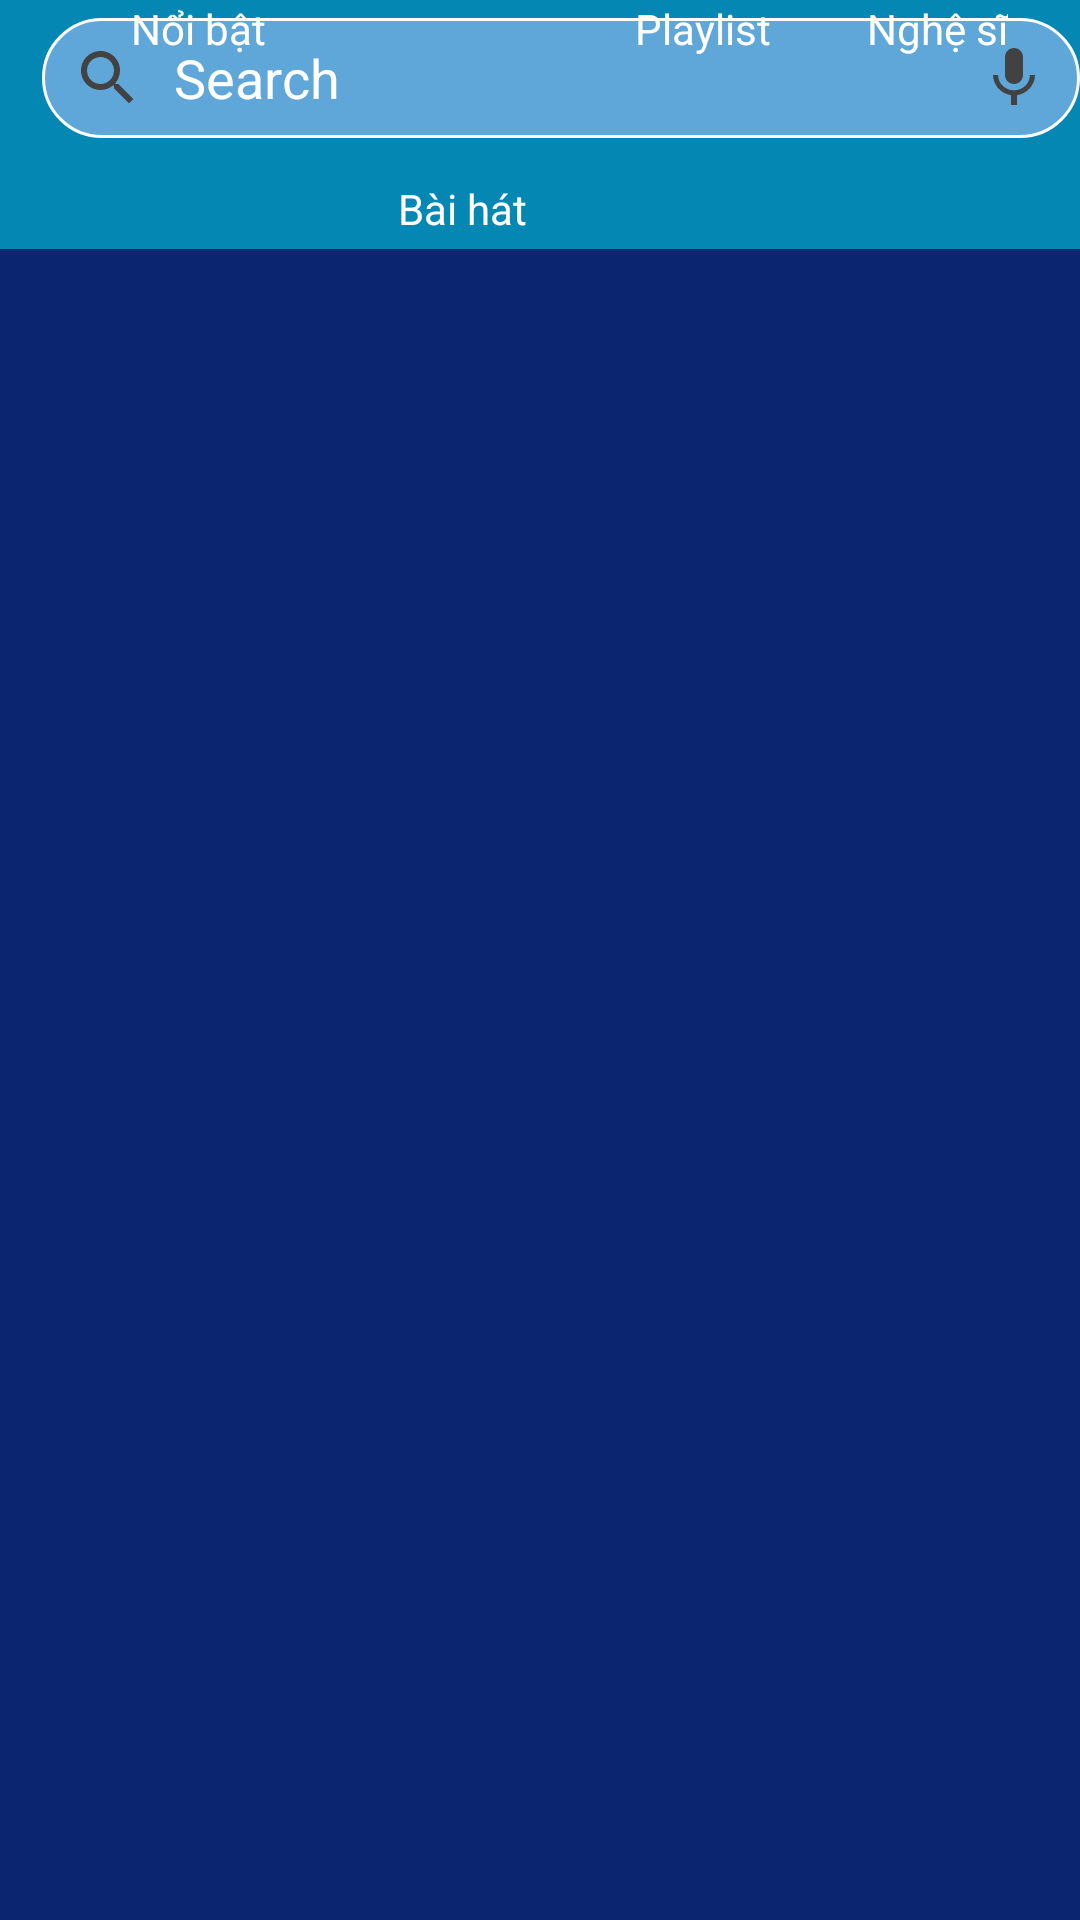

Layout XML and referenced resources for this Android screen:
<!-- AndroidManifest.xml: application theme Theme.AppCompat.DayNight.NoActionBar -->
<!-- res/layout/final_search.xml -->
<?xml version="1.0" encoding="utf-8"?>
<androidx.constraintlayout.widget.ConstraintLayout xmlns:android="http://schemas.android.com/apk/res/android"
    xmlns:app="http://schemas.android.com/apk/res-auto"
    xmlns:tools="http://schemas.android.com/tools"
    android:layout_width="match_parent"
    android:layout_height="match_parent"
    android:background="#0C2570">

    <androidx.constraintlayout.widget.ConstraintLayout
        android:id="@+id/constraintLayout"
        android:layout_width="match_parent"
        android:layout_height="83dp"
        android:background="#0587B3"

        android:orientation="horizontal"
        tools:ignore="MissingConstraints">

        <ImageButton
            android:layout_width="40dp"
            android:layout_height="48dp"
            android:layout_gravity="center"
            android:background="@drawable/baseline_keyboard_backspace_24"
            app:layout_constraintEnd_toStartOf="@+id/seachView"
            app:layout_constraintStart_toStartOf="parent"
            tools:ignore="ContentDescription" />

        <EditText
            android:id="@+id/seachView"
            android:layout_width="346dp"
            android:layout_height="40dp"
            android:layout_gravity="center"
            android:layout_marginBottom="8dp"
            android:background="@drawable/search_bgr"
            android:drawableStart="@drawable/baseline_search_24"
            android:drawableEnd="@drawable/baseline_mic_24"
            android:drawablePadding="10dp"
            android:drawableTint="@color/cardview_dark_background"
            android:hint="Search"
            android:paddingStart="10dp"
            android:paddingRight="10sp"
            android:singleLine="true"
            android:textColorHint="@color/white"
            app:layout_constraintBottom_toTopOf="@+id/textView9"
            app:layout_constraintEnd_toEndOf="parent"
            app:layout_constraintTop_toTopOf="parent"
            tools:ignore="Autofill" />

        <ImageView
            android:id="@+id/imageView2"
            android:layout_width="27dp"
            android:layout_height="26dp"
            android:layout_marginEnd="40dp"
            app:layout_constraintEnd_toStartOf="@+id/textView7"
            app:layout_constraintHorizontal_bias="1.0"
            app:layout_constraintStart_toStartOf="parent"
            app:srcCompat="@drawable/baseline_phone_android_24"
            tools:layout_editor_absoluteY="52dp" />

        <TextView
            android:id="@+id/textView7"
            android:layout_width="wrap_content"
            android:layout_height="wrap_content"
            android:layout_marginEnd="44dp"
            android:textColor="@color/white"
            android:text="Nổi bật"
            app:layout_constraintEnd_toStartOf="@+id/textView9"
            tools:layout_editor_absoluteY="59dp" />

        <TextView
            android:id="@+id/textView9"
            android:layout_width="wrap_content"
            android:layout_height="wrap_content"
            android:layout_marginEnd="36dp"
            android:textColor="@color/white"
            android:layout_marginBottom="4dp"
            android:text="Bài hát"
            app:layout_constraintBottom_toBottomOf="parent"
            app:layout_constraintEnd_toStartOf="@+id/textView10" />

        <TextView
            android:id="@+id/textView10"
            android:layout_width="wrap_content"
            android:layout_height="wrap_content"
            android:layout_marginEnd="32dp"
            android:textColor="@color/white"
            android:text="Playlist"
            app:layout_constraintEnd_toStartOf="@+id/textView11"
            tools:layout_editor_absoluteY="59dp" />

        <TextView
            android:id="@+id/textView11"
            android:layout_width="wrap_content"
            android:layout_height="wrap_content"
            android:layout_marginEnd="24dp"
            android:text="Nghệ sĩ"
            android:textColor="@color/white"
            app:layout_constraintEnd_toEndOf="parent"
            tools:layout_editor_absoluteY="59dp" />
    </androidx.constraintlayout.widget.ConstraintLayout>

    <ListView
        android:id="@+id/songsList"
        android:layout_width="410dp"
        android:layout_height="646dp"
        android:background="#0C2570"
        android:choiceMode="multipleChoice"
        app:layout_constraintBottom_toBottomOf="parent"
        app:layout_constraintEnd_toEndOf="parent"
        app:layout_constraintHorizontal_bias="0.0"
        app:layout_constraintStart_toStartOf="parent"
        app:layout_constraintTop_toBottomOf="@+id/constraintLayout"
        app:layout_constraintVertical_bias="0.0" />

</androidx.constraintlayout.widget.ConstraintLayout>
<!-- resources referenced by this layout -->
<resources>
  <color name="white">#FFFFFFFF</color>
  <!-- drawable baseline_mic_24 (drawable) -->
  <vector android:height="24dp" android:tint="#2506D1"
      android:viewportHeight="24" android:viewportWidth="24"
      android:width="24dp" xmlns:android="http://schemas.android.com/apk/res/android">
      <path android:fillColor="@android:color/white" android:pathData="M12,14c1.66,0 2.99,-1.34 2.99,-3L15,5c0,-1.66 -1.34,-3 -3,-3S9,3.34 9,5v6c0,1.66 1.34,3 3,3zM17.3,11c0,3 -2.54,5.1 -5.3,5.1S6.7,14 6.7,11L5,11c0,3.41 2.72,6.23 6,6.72L11,21h2v-3.28c3.28,-0.48 6,-3.3 6,-6.72h-1.7z"/>
  </vector>
  <!-- drawable baseline_search_24 (drawable) -->
  <vector android:height="24dp" android:tint="#2506D1"
      android:viewportHeight="24" android:viewportWidth="24"
      android:width="24dp" xmlns:android="http://schemas.android.com/apk/res/android">
      <path android:fillColor="@android:color/white" android:pathData="M15.5,14h-0.79l-0.28,-0.27C15.41,12.59 16,11.11 16,9.5 16,5.91 13.09,3 9.5,3S3,5.91 3,9.5 5.91,16 9.5,16c1.61,0 3.09,-0.59 4.23,-1.57l0.27,0.28v0.79l5,4.99L20.49,19l-4.99,-5zM9.5,14C7.01,14 5,11.99 5,9.5S7.01,5 9.5,5 14,7.01 14,9.5 11.99,14 9.5,14z"/>
  </vector>
  <!-- drawable search_bgr (drawable) -->
  <?xml version="1.0" encoding="utf-8"?>
  <shape xmlns:android="http://schemas.android.com/apk/res/android">
      <solid android:color="#5FA6D9" />
      <corners android:radius="50dp"/>
      <stroke android:width="1dp" android:color="#ffffff"></stroke>
  </shape>
</resources>
